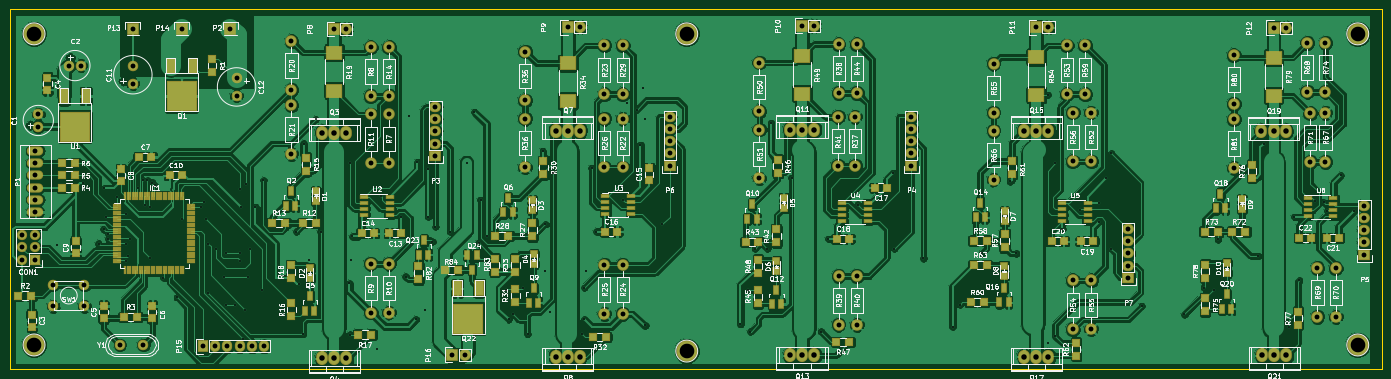
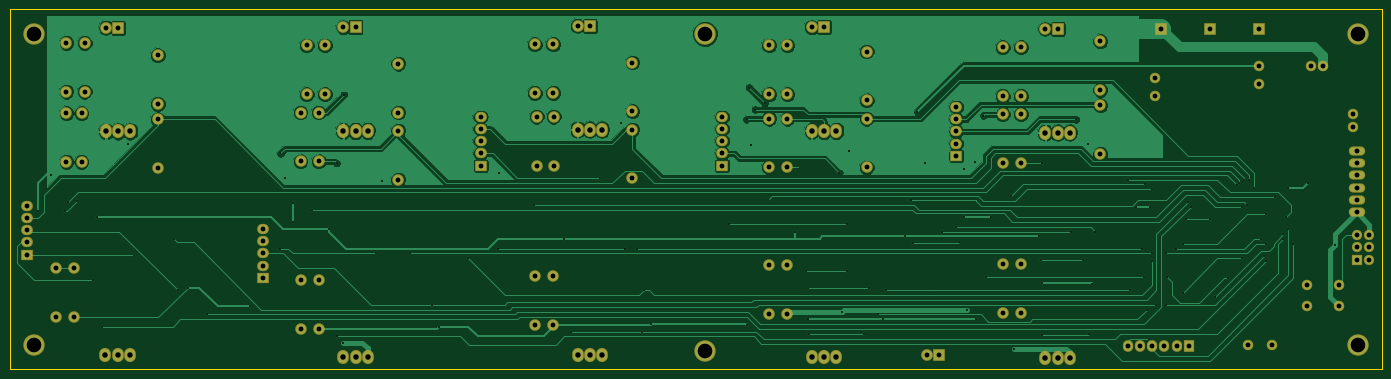
Circuit board: 10 layer files. Board 285.8 x 74.9 mm.
- bottom_copper: BatAger-B_Cu.gbl (116170 bytes)
- bottom_mask: BatAger-B_Mask.gbs (5495 bytes)
- paste: BatAger-B_Paste.gbp (306 bytes)
- bottom_silk: BatAger-B_SilkS.gbo (307 bytes)
- outline: BatAger-Edge_Cuts.gm1 (623 bytes)
- top_copper: BatAger-F_Cu.gtl (422441 bytes)
- top_mask: BatAger-F_Mask.gts (14141 bytes)
- paste: BatAger-F_Paste.gtp (8947 bytes)
- top_silk: BatAger-F_SilkS.gto (193566 bytes)
- drill: BatAger.drl (4218 bytes)

=== bottom_copper: BatAger-B_Cu.gbl (116170 bytes, source omitted) ===
=== bottom_mask: BatAger-B_Mask.gbs ===
G04 #@! TF.FileFunction,Soldermask,Bot*
%FSLAX46Y46*%
G04 Gerber Fmt 4.6, Leading zero omitted, Abs format (unit mm)*
G04 Created by KiCad (PCBNEW (2015-08-28 BZR 6132)-product) date Friday, October 16, 2015 'PMt' 04:58:48 PM*
%MOMM*%
G01*
G04 APERTURE LIST*
%ADD10C,0.100000*%
%ADD11C,2.178000*%
%ADD12R,2.127200X2.127200*%
%ADD13O,2.127200X2.127200*%
%ADD14O,3.414980X1.906220*%
%ADD15R,2.635200X2.635200*%
%ADD16R,2.432000X2.127200*%
%ADD17O,2.432000X2.127200*%
%ADD18R,2.127200X2.432000*%
%ADD19O,2.127200X2.432000*%
%ADD20R,2.432000X2.432000*%
%ADD21O,2.432000X2.432000*%
%ADD22C,2.398980*%
%ADD23C,4.464000*%
%ADD24O,2.432000X2.940000*%
G04 APERTURE END LIST*
D10*
D11*
X17399000Y-44704000D03*
X17399000Y-47244000D03*
X26289000Y-34544000D03*
X23749000Y-34544000D03*
D12*
X16637000Y-74930000D03*
D13*
X14097000Y-74930000D03*
X16637000Y-72390000D03*
X14097000Y-72390000D03*
X16637000Y-69850000D03*
X14097000Y-69850000D03*
D14*
X16764000Y-65024000D03*
X16764000Y-62484000D03*
X16764000Y-59944000D03*
X16764000Y-57404000D03*
X16764000Y-54864000D03*
X16764000Y-52324000D03*
D15*
X57404000Y-26924000D03*
D16*
X100076000Y-53340000D03*
D17*
X100076000Y-50800000D03*
X100076000Y-48260000D03*
X100076000Y-45720000D03*
X100076000Y-43180000D03*
D16*
X199136000Y-55372000D03*
D17*
X199136000Y-52832000D03*
X199136000Y-50292000D03*
X199136000Y-47752000D03*
X199136000Y-45212000D03*
D16*
X293497000Y-73914000D03*
D17*
X293497000Y-71374000D03*
X293497000Y-68834000D03*
X293497000Y-66294000D03*
X293497000Y-63754000D03*
D16*
X148844000Y-55372000D03*
D17*
X148844000Y-52832000D03*
X148844000Y-50292000D03*
X148844000Y-47752000D03*
X148844000Y-45212000D03*
D16*
X244348000Y-78740000D03*
D17*
X244348000Y-76200000D03*
X244348000Y-73660000D03*
X244348000Y-71120000D03*
X244348000Y-68580000D03*
D15*
X37084000Y-26924000D03*
X47244000Y-26924000D03*
D18*
X51689000Y-92964000D03*
D19*
X54229000Y-92964000D03*
X56769000Y-92964000D03*
X59309000Y-92964000D03*
X61849000Y-92964000D03*
X64389000Y-92964000D03*
D20*
X78994000Y-26924000D03*
D21*
X81534000Y-26924000D03*
D20*
X127635000Y-26543000D03*
D21*
X130175000Y-26543000D03*
D20*
X176403000Y-26289000D03*
D21*
X178943000Y-26289000D03*
D20*
X225171000Y-26543000D03*
D21*
X227711000Y-26543000D03*
D20*
X274574000Y-26670000D03*
D21*
X277114000Y-26670000D03*
D20*
X103632000Y-94742000D03*
D21*
X106172000Y-94742000D03*
D11*
X37084000Y-34544000D03*
X37084000Y-38354000D03*
X58674000Y-40894000D03*
X58674000Y-37084000D03*
D22*
X90424000Y-54864000D03*
X90424000Y-44704000D03*
X86614000Y-40894000D03*
X86614000Y-30734000D03*
X86614000Y-85979000D03*
X86614000Y-75819000D03*
X90424000Y-75819000D03*
X90424000Y-85979000D03*
X86614000Y-44704000D03*
X86614000Y-54864000D03*
X70104000Y-42799000D03*
X70104000Y-52959000D03*
X139065000Y-55753000D03*
X139065000Y-45593000D03*
X135255000Y-40513000D03*
X135255000Y-30353000D03*
X139065000Y-86233000D03*
X139065000Y-76073000D03*
X135255000Y-76073000D03*
X135255000Y-86233000D03*
X135255000Y-45593000D03*
X135255000Y-55753000D03*
X139065000Y-40513000D03*
X139065000Y-30353000D03*
X118745000Y-31623000D03*
X118745000Y-41783000D03*
X118745000Y-45593000D03*
X118745000Y-55753000D03*
X187452000Y-55372000D03*
X187452000Y-45212000D03*
X184023000Y-40259000D03*
X184023000Y-30099000D03*
X184023000Y-88519000D03*
X184023000Y-78359000D03*
X187833000Y-78359000D03*
X187833000Y-88519000D03*
X183896000Y-45212000D03*
X183896000Y-55372000D03*
X167513000Y-33909000D03*
X167513000Y-44069000D03*
X167513000Y-47879000D03*
X167513000Y-58039000D03*
X236601000Y-54483000D03*
X236601000Y-44323000D03*
X231521000Y-40513000D03*
X231521000Y-30353000D03*
X232791000Y-89408000D03*
X232791000Y-79248000D03*
X236601000Y-79248000D03*
X236601000Y-89408000D03*
X232791000Y-44323000D03*
X232791000Y-54483000D03*
X235331000Y-40513000D03*
X235331000Y-30353000D03*
X216281000Y-34163000D03*
X216281000Y-44323000D03*
X216281000Y-48133000D03*
X216281000Y-58293000D03*
X285369000Y-54610000D03*
X285369000Y-44450000D03*
X281559000Y-40005000D03*
X281559000Y-29845000D03*
X283718000Y-86868000D03*
X283718000Y-76708000D03*
X287528000Y-76708000D03*
X287528000Y-86868000D03*
X282194000Y-44450000D03*
X282194000Y-54610000D03*
X285369000Y-40005000D03*
X285369000Y-29845000D03*
X266319000Y-32385000D03*
X266319000Y-42545000D03*
X266319000Y-45720000D03*
X266319000Y-55880000D03*
X70104000Y-29464000D03*
X70104000Y-39624000D03*
X90424000Y-40894000D03*
X90424000Y-30734000D03*
D23*
X16510000Y-27940000D03*
X16510000Y-92710000D03*
X292100000Y-92710000D03*
X292100000Y-27940000D03*
X152400000Y-93980000D03*
X152400000Y-27940000D03*
D22*
X187833000Y-40259000D03*
X187833000Y-30099000D03*
D11*
X34389060Y-92710000D03*
X39270940Y-92710000D03*
X20499000Y-84673000D03*
X20499000Y-80173000D03*
X26999000Y-84673000D03*
X26999000Y-80173000D03*
D24*
X127635000Y-95123000D03*
X125095000Y-95123000D03*
X130175000Y-95123000D03*
X127635000Y-48133000D03*
X130175000Y-48133000D03*
X125095000Y-48133000D03*
X78994000Y-95504000D03*
X76454000Y-95504000D03*
X81534000Y-95504000D03*
X78994000Y-48514000D03*
X81534000Y-48514000D03*
X76454000Y-48514000D03*
X176403000Y-47879000D03*
X178943000Y-47879000D03*
X173863000Y-47879000D03*
X176403000Y-94869000D03*
X173863000Y-94869000D03*
X178943000Y-94869000D03*
X225171000Y-48133000D03*
X227711000Y-48133000D03*
X222631000Y-48133000D03*
X225171000Y-95123000D03*
X222631000Y-95123000D03*
X227711000Y-95123000D03*
X274574000Y-48260000D03*
X277114000Y-48260000D03*
X272034000Y-48260000D03*
X274701000Y-94869000D03*
X272161000Y-94869000D03*
X277241000Y-94869000D03*
M02*

=== paste: BatAger-B_Paste.gbp ===
G04 #@! TF.FileFunction,Paste,Bot*
%FSLAX46Y46*%
G04 Gerber Fmt 4.6, Leading zero omitted, Abs format (unit mm)*
G04 Created by KiCad (PCBNEW (2015-08-28 BZR 6132)-product) date Friday, October 16, 2015 'PMt' 04:58:48 PM*
%MOMM*%
G01*
G04 APERTURE LIST*
%ADD10C,0.100000*%
G04 APERTURE END LIST*
D10*
M02*

=== bottom_silk: BatAger-B_SilkS.gbo ===
G04 #@! TF.FileFunction,Legend,Bot*
%FSLAX46Y46*%
G04 Gerber Fmt 4.6, Leading zero omitted, Abs format (unit mm)*
G04 Created by KiCad (PCBNEW (2015-08-28 BZR 6132)-product) date Friday, October 16, 2015 'PMt' 04:58:48 PM*
%MOMM*%
G01*
G04 APERTURE LIST*
%ADD10C,0.100000*%
G04 APERTURE END LIST*
D10*
M02*

=== outline: BatAger-Edge_Cuts.gm1 ===
G04 #@! TF.FileFunction,Profile,NP*
%FSLAX46Y46*%
G04 Gerber Fmt 4.6, Leading zero omitted, Abs format (unit mm)*
G04 Created by KiCad (PCBNEW (2015-08-28 BZR 6132)-product) date Friday, October 16, 2015 'PMt' 04:58:48 PM*
%MOMM*%
G01*
G04 APERTURE LIST*
%ADD10C,0.100000*%
%ADD11C,0.150000*%
G04 APERTURE END LIST*
D10*
D11*
X12700000Y-22860000D02*
X11430000Y-22860000D01*
X12700000Y-97790000D02*
X11430000Y-97790000D01*
X297180000Y-97790000D02*
X12700000Y-97790000D01*
X297180000Y-22860000D02*
X297180000Y-97790000D01*
X12700000Y-22860000D02*
X297180000Y-22860000D01*
X11430000Y-97790000D02*
X11430000Y-22860000D01*
M02*

=== top_copper: BatAger-F_Cu.gtl (422441 bytes, source omitted) ===
=== top_mask: BatAger-F_Mask.gts (14141 bytes, source omitted) ===
=== paste: BatAger-F_Paste.gtp (8947 bytes, source omitted) ===
=== top_silk: BatAger-F_SilkS.gto (193566 bytes, source omitted) ===
=== drill: BatAger.drl ===
M48
INCH,LZ
T1C0.016
T2C0.040
T3C0.045
T4C0.120
%
G90
G05
T1
X0084Y-0283
X01055Y-0232
X0118Y-0282
X0122Y-027
X01225Y-02365
X0124Y-026
X0126Y-0274
X0126Y-0278
X0133Y-0244
X014Y-0258
X014Y-0282
X014Y-0296
X0142Y-0292
X0144Y-0278
X015Y-0236
X0154Y-023
X0156Y-025
X0158Y-023
X016Y-0252
X016Y-0294
X0162Y-0232
X0164Y-0234
X0171Y-031
X0182Y-0326
X0186Y-0262
X0202Y-0252
X0204Y-0248
X0206Y-0262
X0208Y-0282
X0208Y-0322
X0214Y-0286
X0221Y-0309
X0222Y-029
X0222Y-0332
X023Y-0332
X0234Y-0237
X0234Y-029
X0234Y-0296
X0235Y-0252
X0236Y-036
X0238Y-0336
X0239Y-0233
X024Y-0309
X0242Y-0286
X02465Y-0252
X0252Y-032
X0253Y-023
X028Y-0272
X02825Y-0315
X02855Y-0356
X0286Y-02
X029Y-0295
X0296Y-018
X03Y-0272
X03235Y-03145
X0324Y-0216
X0324Y-03565
X0325Y-0295
X0326Y-0276
X03465Y-0368
X0349Y-0243
X0366Y-026
X03695Y-0309
X0372Y-0177
X0378Y-0344
X0379Y-0215
X03855Y-03365
X0388Y-0221
X0388Y-026
X03915Y-02805
X0394Y-0268
X0406Y-0272
X04195Y-02155
X0426Y-0174
X04295Y-02815
X0431Y-0246
X0436Y-0276
X0452Y-032
X0454Y-0344
X0458Y-034
X0466Y-0318
X04695Y-0356
X0482Y-0206
X0484Y-0266
X0484Y-03045
X0488Y-0338
X049Y-0224
X05145Y-0356
X0516Y-0318
X0516Y-0344
X05175Y-03045
X0522Y-022
X0526Y-0272
X0548Y-0246
X0551Y-0167
X0559Y-0172
X0562Y-0201
X0564Y-0154
X0566Y-018
X0566Y-0349
X058Y-0266
X0644Y-0348
X065Y-032
X0652Y-0354
X0656Y-0286
X0666Y-0286
X0669Y-0183
X0686Y-0228
X071Y-0354
X0716Y-0278
X074Y-025
X0769Y-0224
X077Y-0286
X0794Y-0294
X0818Y-035
X0824Y-0332
X0842Y-029
X0865Y-0231
X087Y-029
X0896Y-016
X08965Y-0363
X0902Y-0216
X0902Y-0358
X0908Y-027
X0922Y-0254
X0938Y-0249
X0938Y-0264
X0944Y-0228
X0948Y-0208
X0948Y-0286
X0973Y-0333
X1008Y-034
X1024Y-0318
X1032Y-032
X10355Y-02785
X1068Y-0292
X1073Y-02
X1094Y-035
X1098Y-026
X1102Y-0312
X1115Y-0247
X1122Y-0248
X1125Y-0255
X1136Y-0226
X1147Y-0255
T2
X00555Y-0275
X00555Y-0285
X00555Y-0295
X00655Y-0275
X00655Y-0285
X00655Y-0295
X0066Y-0206
X0066Y-0216
X0066Y-0226
X0066Y-0236
X0066Y-0246
X0066Y-0256
X00685Y-0176
X00685Y-0186
X00807Y-031564
X00807Y-033336
X00935Y-0136
X01035Y-0136
X01063Y-031564
X01063Y-033336
X013539Y-0365
X0146Y-0106
X0146Y-0136
X0146Y-0151
X015461Y-0365
X0186Y-0106
X02035Y-0366
X02135Y-0366
X02235Y-0366
X0226Y-0106
X0231Y-0146
X0231Y-0161
X02335Y-0366
X02435Y-0366
X02535Y-0366
X0276Y-0116
X0276Y-0156
X0276Y-01685
X0276Y-02085
X0311Y-0106
X0321Y-0106
X0341Y-0121
X0341Y-0161
X0341Y-0176
X0341Y-0216
X0341Y-02985
X0341Y-03385
X0356Y-0121
X0356Y-0161
X0356Y-0176
X0356Y-0216
X0356Y-02985
X0356Y-03385
X0394Y-017
X0394Y-018
X0394Y-019
X0394Y-02
X0394Y-021
X0408Y-0373
X0418Y-0373
X04675Y-01245
X04675Y-01645
X04675Y-01795
X04675Y-02195
X05025Y-01045
X05125Y-01045
X05325Y-01195
X05325Y-01595
X05325Y-01795
X05325Y-02195
X05325Y-02995
X05325Y-03395
X05475Y-01195
X05475Y-01595
X05475Y-01795
X05475Y-02195
X05475Y-02995
X05475Y-03395
X0586Y-0178
X0586Y-0188
X0586Y-0198
X0586Y-0208
X0586Y-0218
X06595Y-01335
X06595Y-01735
X06595Y-01885
X06595Y-02285
X06945Y-01035
X07045Y-01035
X0724Y-0178
X0724Y-0218
X07245Y-01185
X07245Y-01585
X07245Y-03085
X07245Y-03485
X0738Y-0178
X0738Y-0218
X07395Y-01185
X07395Y-01585
X07395Y-03085
X07395Y-03485
X0784Y-0178
X0784Y-0188
X0784Y-0198
X0784Y-0208
X0784Y-0218
X08515Y-01345
X08515Y-01745
X08515Y-01895
X08515Y-02295
X08865Y-01045
X08965Y-01045
X09115Y-01195
X09115Y-01595
X09165Y-01745
X09165Y-02145
X09165Y-0312
X09165Y-0352
X09265Y-01195
X09265Y-01595
X09315Y-01745
X09315Y-02145
X09315Y-0312
X09315Y-0352
X0962Y-027
X0962Y-028
X0962Y-029
X0962Y-03
X0962Y-031
X10485Y-01275
X10485Y-01675
X10485Y-018
X10485Y-022
X1081Y-0105
X1091Y-0105
X11085Y-01175
X11085Y-01575
X1111Y-0175
X1111Y-0215
X1117Y-0302
X1117Y-0342
X11235Y-01175
X11235Y-01575
X11235Y-0175
X11235Y-0215
X1132Y-0302
X1132Y-0342
X11555Y-0251
X11555Y-0261
X11555Y-0271
X11555Y-0281
X11555Y-0291
T3
X0301Y-0191
X0301Y-0376
X0311Y-0191
X0311Y-0376
X0321Y-0191
X0321Y-0376
X04925Y-01895
X04925Y-03745
X05025Y-01895
X05025Y-03745
X05125Y-01895
X05125Y-03745
X06845Y-01885
X06845Y-03735
X06945Y-01885
X06945Y-03735
X07045Y-01885
X07045Y-03735
X08765Y-01895
X08765Y-03745
X08865Y-01895
X08865Y-03745
X08965Y-01895
X08965Y-03745
X1071Y-019
X10715Y-03735
X1081Y-019
X10815Y-03735
X1091Y-019
X10915Y-03735
T4
X0065Y-011
X0065Y-0365
X06Y-011
X06Y-037
X115Y-011
X115Y-0365
T0
M30
